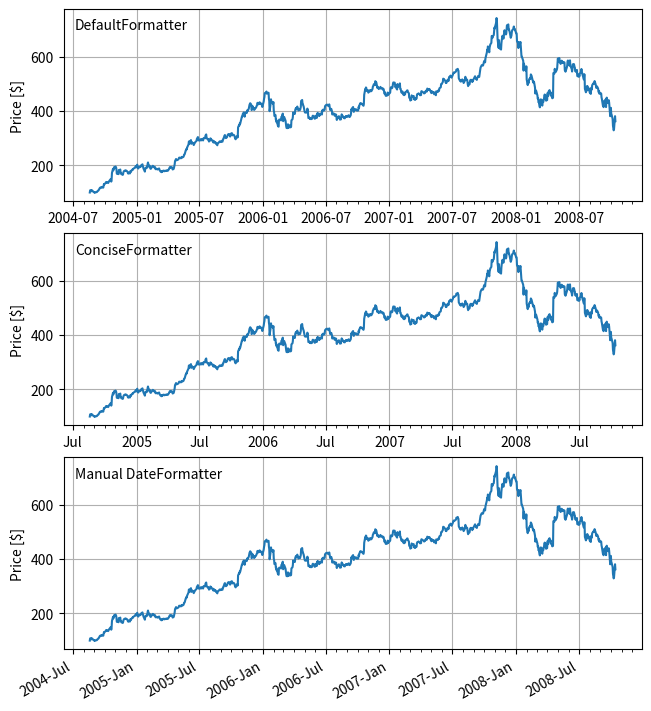

Write the Python code that produced this figure.
"""
================
Date tick labels
================

Matplotlib date plotting is done by converting date instances into
days since an epoch (by default 1970-01-01T00:00:00). The
:mod:`matplotlib.dates` module provides the converter functions `.date2num`
and `.num2date` that convert `datetime.datetime` and `numpy.datetime64`
objects to and from Matplotlib's internal representation.  These data
types are registered with the unit conversion mechanism described in
:mod:`matplotlib.units`, so the conversion happens automatically for the user.
The registration process also sets the default tick ``locator`` and
``formatter`` for the axis to be `~.matplotlib.dates.AutoDateLocator` and
`~.matplotlib.dates.AutoDateFormatter`.

An alternative formatter is the `~.dates.ConciseDateFormatter`,
used in the second ``Axes`` below (see
:doc:`/gallery/ticks/date_concise_formatter`), which often removes the need to
rotate the tick labels. The last ``Axes`` formats the dates manually, using
`~.dates.DateFormatter` to format the dates using the format strings documented
at `datetime.date.strftime`.
"""

import matplotlib.pyplot as plt
import matplotlib.dates as mdates
import matplotlib.cbook as cbook

# Load a numpy structured array from yahoo csv data with fields date, open,
# close, volume, adj_close from the mpl-data/example directory.  This array
# stores the date as an np.datetime64 with a day unit ('D') in the 'date'
# column.
data = cbook.get_sample_data('goog.npz', np_load=True)['price_data']

fig, axs = plt.subplots(3, 1, figsize=(6.4, 7), constrained_layout=True)
# common to all three:
for ax in axs:
    ax.plot('date', 'adj_close', data=data)
    # Major ticks every half year, minor ticks every month,
    ax.xaxis.set_major_locator(mdates.MonthLocator(bymonth=(1, 7)))
    ax.xaxis.set_minor_locator(mdates.MonthLocator())
    ax.grid(True)
    ax.set_ylabel(r'Price [\$]')

# different formats:
ax = axs[0]
ax.set_title('DefaultFormatter', loc='left', y=0.85, x=0.02, fontsize='medium')

ax = axs[1]
ax.set_title('ConciseFormatter', loc='left', y=0.85, x=0.02, fontsize='medium')
ax.xaxis.set_major_formatter(
    mdates.ConciseDateFormatter(ax.xaxis.get_major_locator()))

ax = axs[2]
ax.set_title('Manual DateFormatter', loc='left', y=0.85, x=0.02,
             fontsize='medium')
# Text in the x axis will be displayed in 'YYYY-mm' format.
ax.xaxis.set_major_formatter(mdates.DateFormatter('%Y-%b'))
# Rotates and right-aligns the x labels so they don't crowd each other.
for label in ax.get_xticklabels(which='major'):
    label.set(rotation=30, horizontalalignment='right')

plt.show(block=False)
